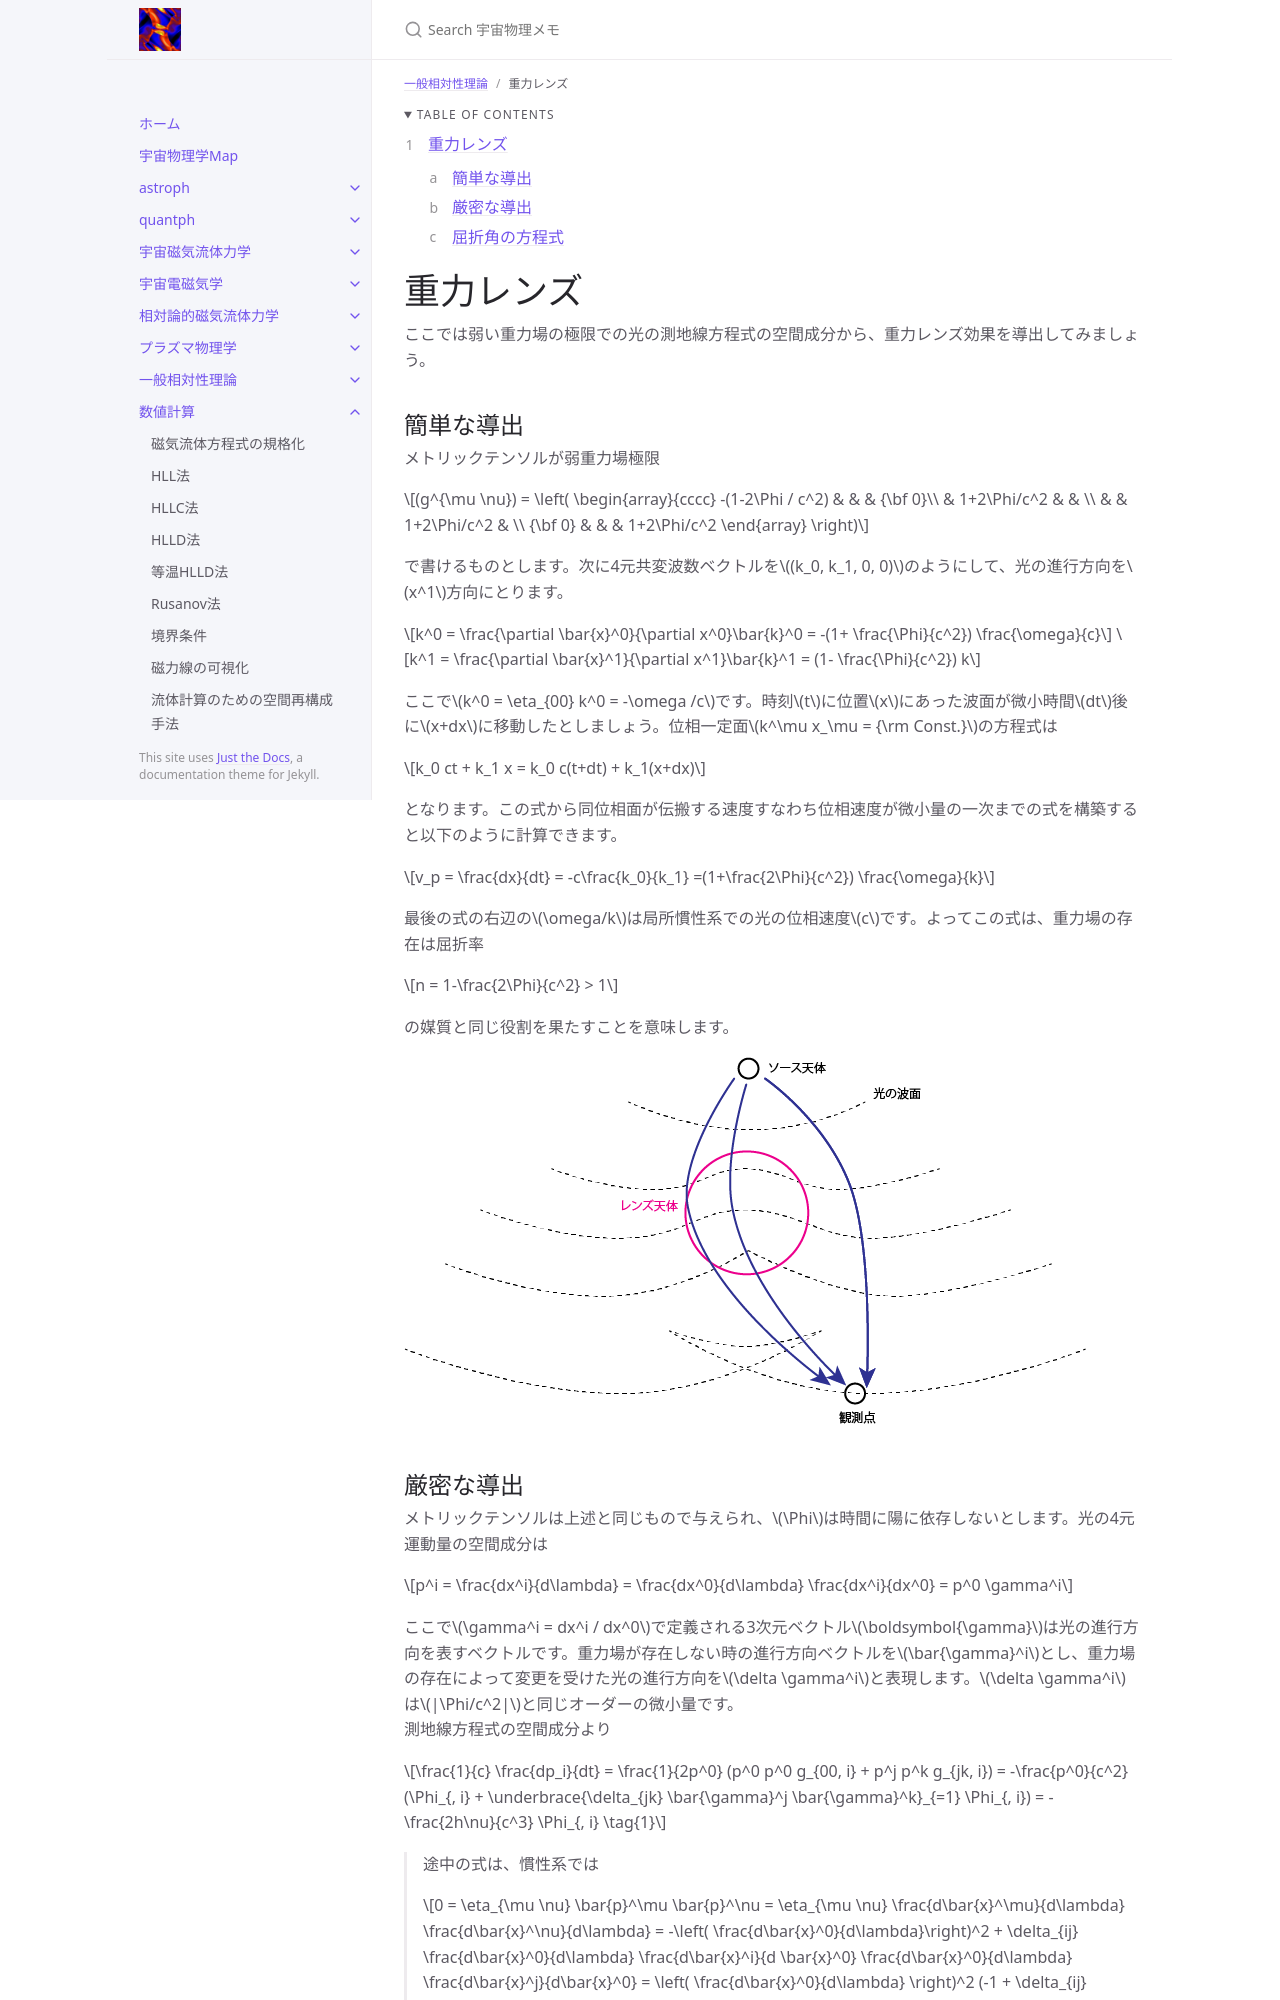

repository: github-nakasho/github-nakasho.github.io · page: docs/gr/lensing.html · generator: jekyll

---
layout: default
title: 重力レンズ
parent: 一般相対性理論
math: mathjax3
permalink: /gr/lensing
nav_order: 22
---

{: .no_toc }

<details open markdown="block">
  <summary>
    Table of contents
  </summary>
  {: .text-delta }
1. TOC
{:toc}
</details>

{% include adsense.html %}

# 重力レンズ

ここでは弱い重力場の極限での光の測地線方程式の空間成分から、重力レンズ効果を導出してみましょう。

## 簡単な導出

メトリックテンソルが弱重力場極限

$$
(g^{\mu \nu}) 
= \left( 
\begin{array}{cccc}
-(1-2\Phi / c^2) & & & {\bf 0}\\
& 1+2\Phi/c^2 & & \\
& & 1+2\Phi/c^2 & \\
{\bf 0} & & & 1+2\Phi/c^2
\end{array}
\right)
$$

で書けるものとします。次に4元共変波数ベクトルを$$(k_0, k_1, 0, 0)$$のようにして、光の進行方向を$$x^1$$方向にとります。

$$
k^0 = \frac{\partial \bar{x}^0}{\partial x^0}\bar{k}^0 
= -(1+ \frac{\Phi}{c^2}) \frac{\omega}{c}
$$

$$
k^1 = \frac{\partial \bar{x}^1}{\partial x^1}\bar{k}^1 
= (1- \frac{\Phi}{c^2}) k
$$

ここで$$k^0 = \eta_{00} k^0 = -\omega /c$$です。時刻$$t$$に位置$$x$$にあった波面が微小時間$$dt$$後に$$x+dx$$に移動したとしましょう。位相一定面$$k^\mu x_\mu = {\rm Const.}$$の方程式は

$$
k_0 ct + k_1 x = k_0 c(t+dt) + k_1(x+dx)
$$

となります。この式から同位相面が伝搬する速度すなわち位相速度が微小量の一次までの式を構築すると以下のように計算できます。

$$
v_p 
= \frac{dx}{dt} = -c\frac{k_0}{k_1} 
=(1+\frac{2\Phi}{c^2}) \frac{\omega}{k} 
$$

最後の式の右辺の$$\omega/k$$は局所慣性系での光の位相速度$$c$$です。よってこの式は、重力場の存在は屈折率

$$
n = 1-\frac{2\Phi}{c^2} > 1
$$

の媒質と同じ役割を果たすことを意味します。

![重力レンズによる光の屈折図](/assets/images/gr/lensing.png)
